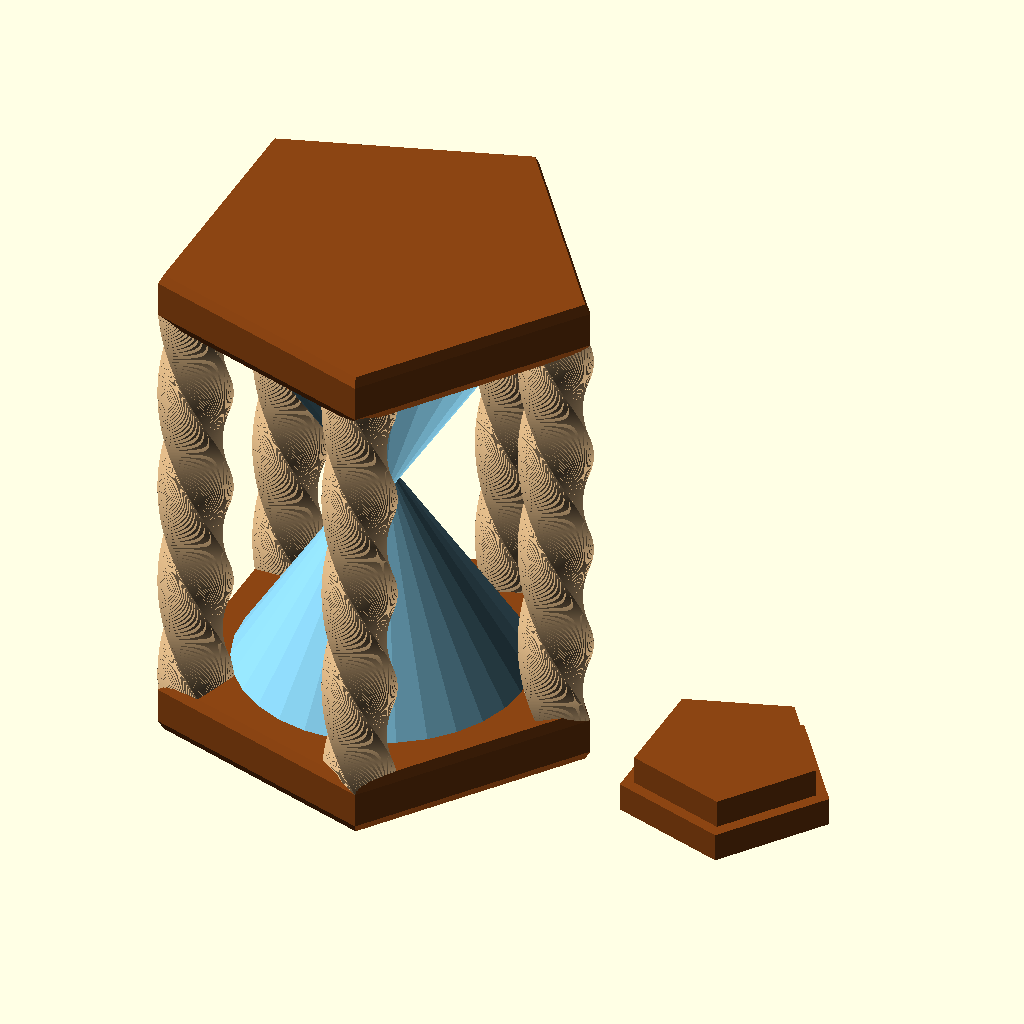
Cell 1 — every parameter at its default value.
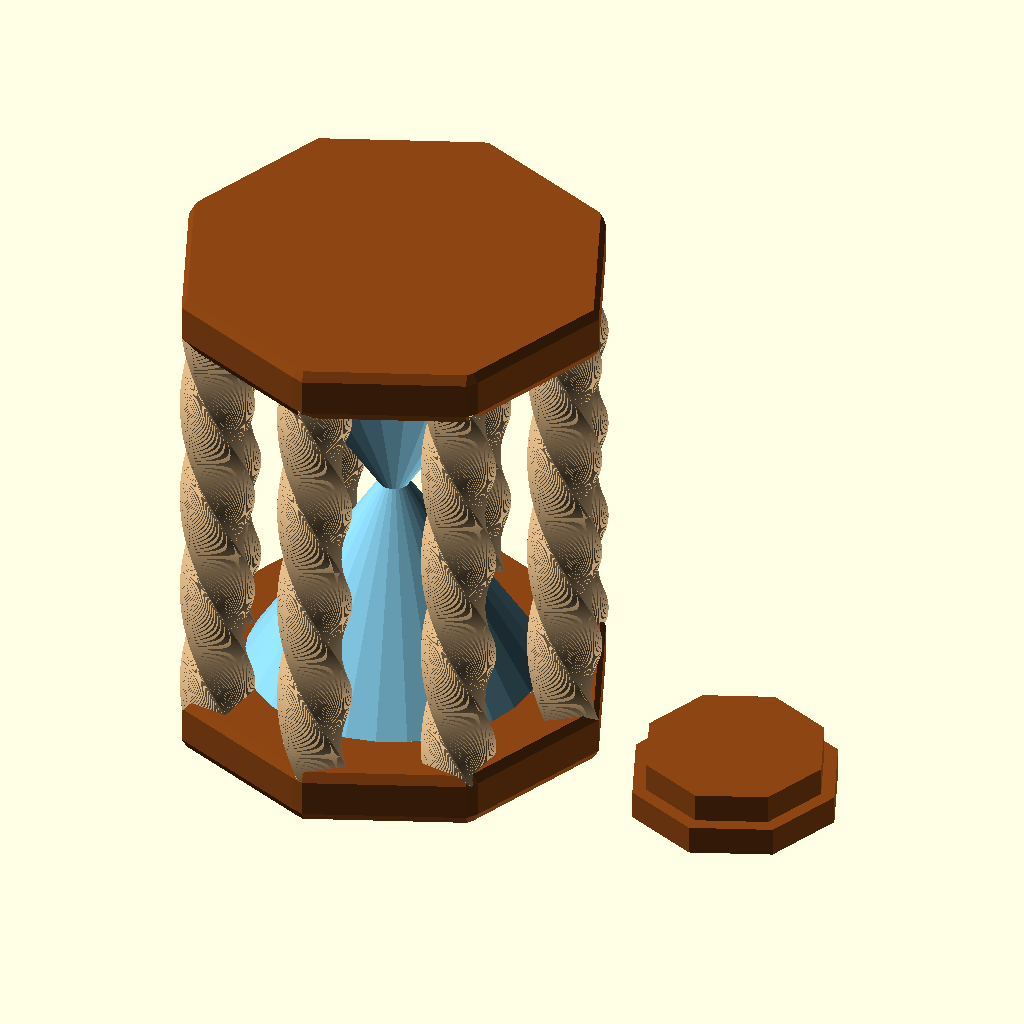
Cell 2 — pillarCount set to 8, the other parameters unchanged.
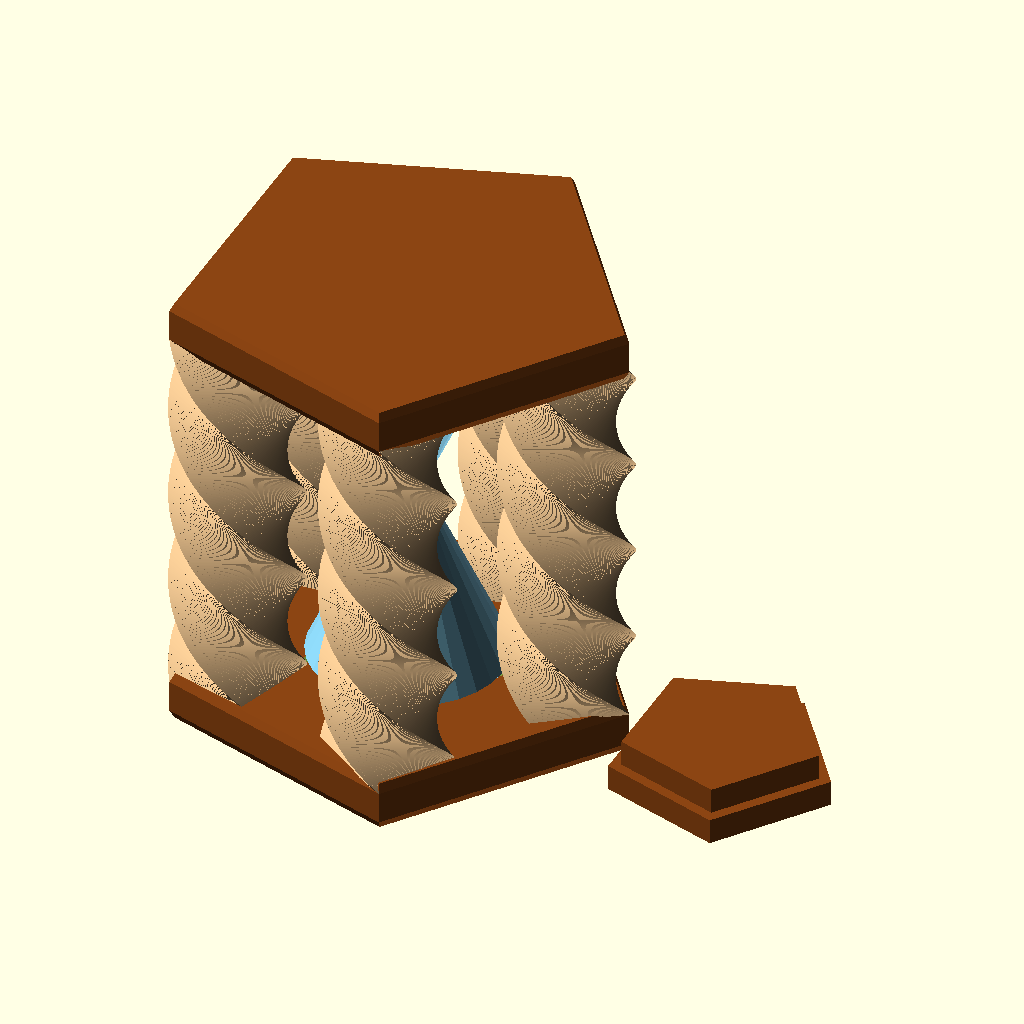
Cell 3 — pillarWidth set to 10, the other parameters unchanged.
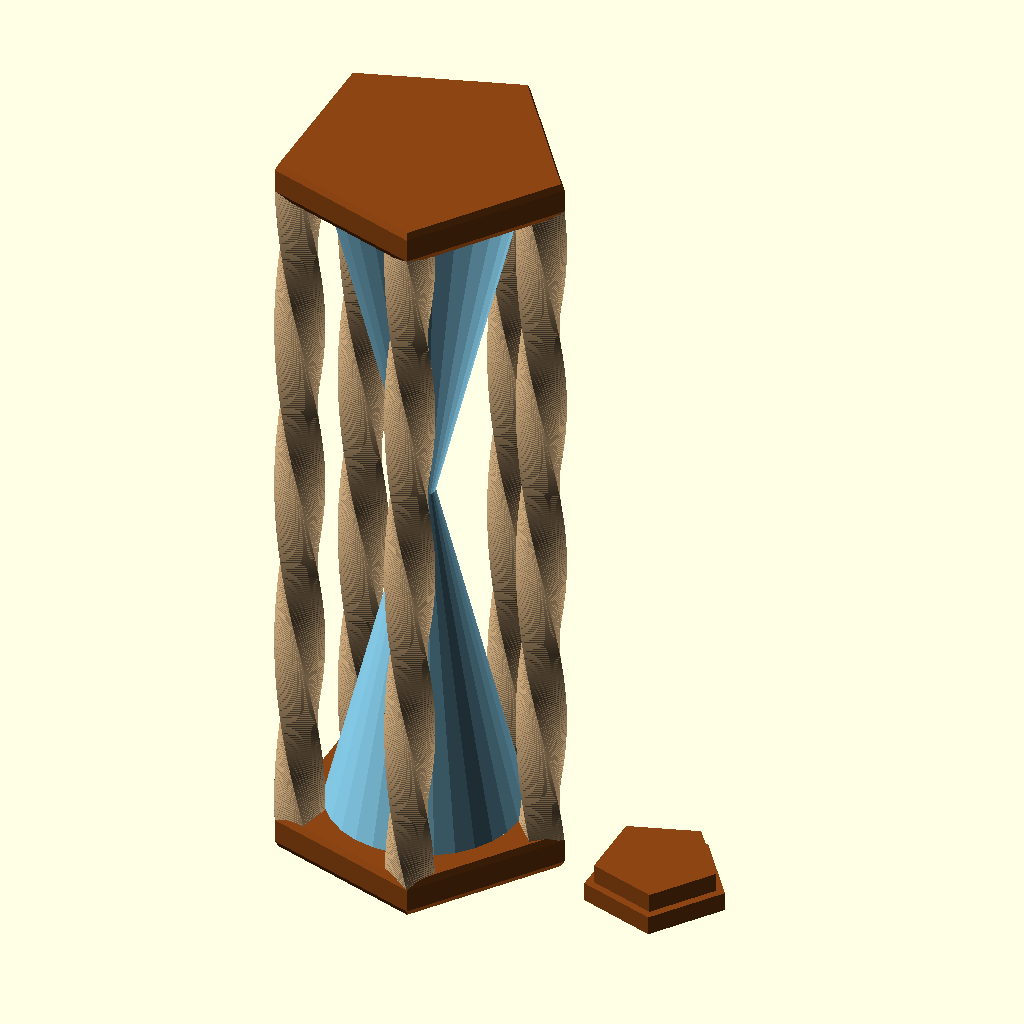
Cell 4: the same model with pillarHeight = 150.
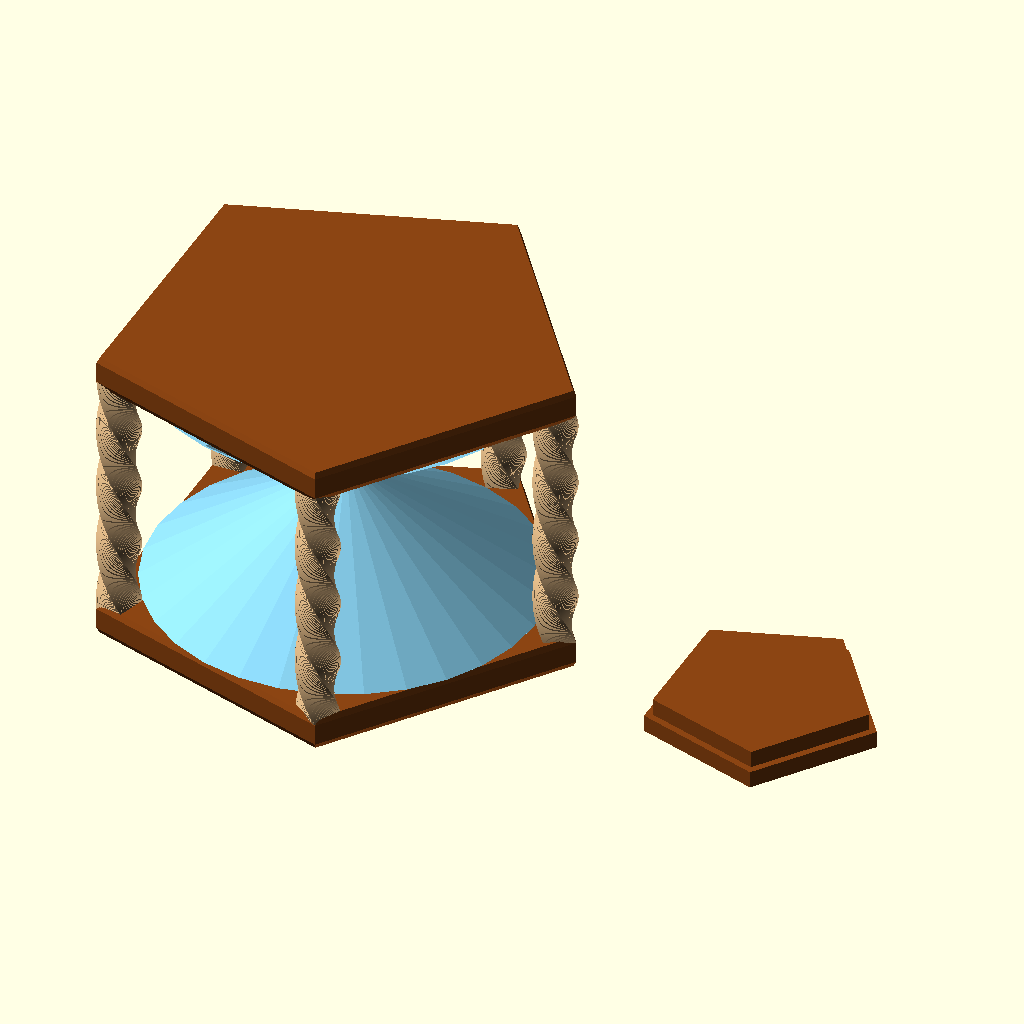
Cell 5: the same model with glassWidth = 100.
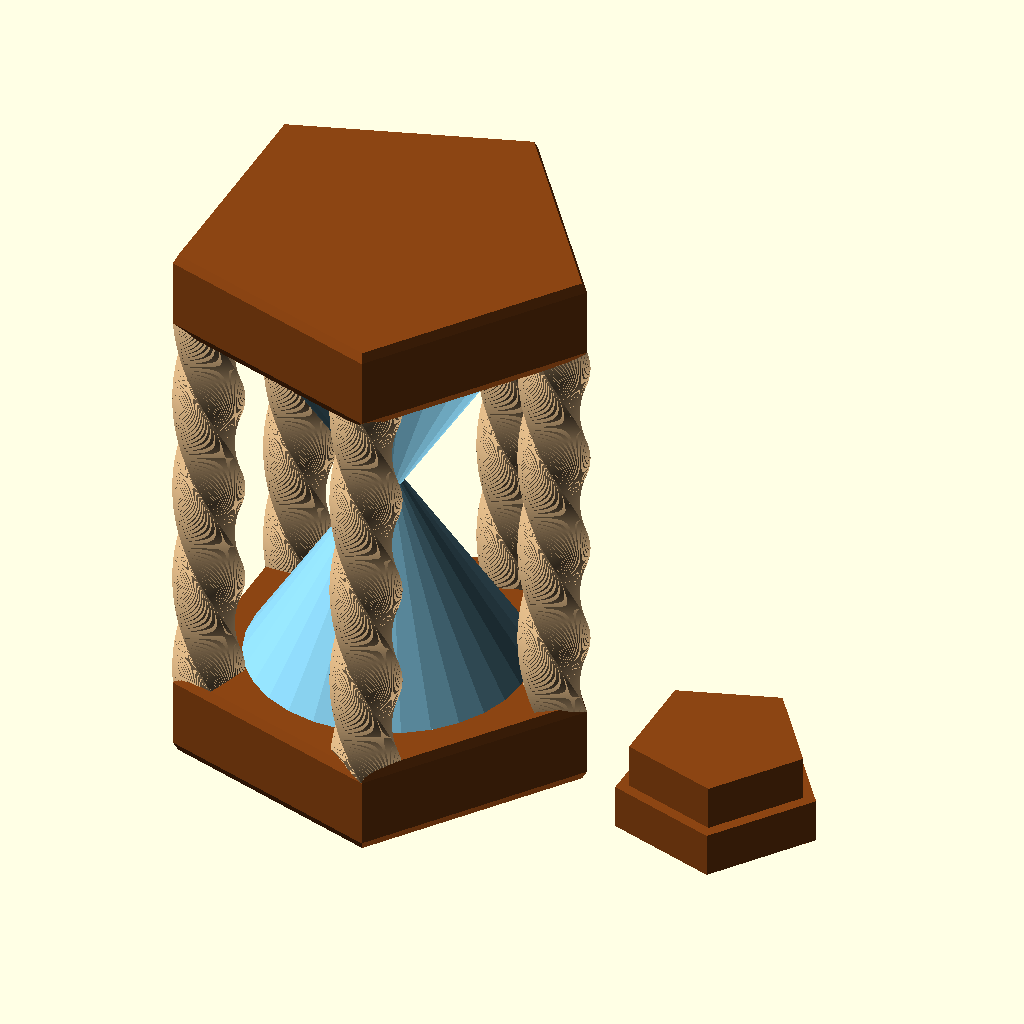
Cell 6: baseHeight = 10 (everything else at default).
All cells are drawn from the same view direction (rotation 55°, 0°, 25°, orthographic, colour scheme Cornfield), but the view is re-fitted for each cell, so position and scale can differ between cells as well as the parameter.
The OpenSCAD source (scadFiles/133061/269107.scad):
/* 



		This file had been created by Tim Chandler a.k.a. 2n2r5 and is 

		being shared under the creative commons - attribution license.

		Any and all icons, references to 2n2r5.com, 2n2r5.net, Tim 

		Chandler ,2n2r5 or Trademarks must remain in the the end product. 

		This script is free to use for any and all purposes, both 

		commercial and non-commercial provided that the above conditions 

		are met. 





		Please refer to http://creativecommons.org/licenses/by/3.0/ 

		for more information on this license.

*/



/*



Script by: Tim Chandler (2n2r5)



Filename: hourGlass.scad

Date of Creation: 8/8/13

True Revision Number: V1.2

Date of Revision: 8/12/13



Description:

Hour glass for printing challenge. Week 2





Todo:

 - Name Plate for Customization

 - Make Manifold Objects!

 - Make prettier glass





 Change Log:



 8/8/2013 - Basic Functionality completed.



*/

/* [Basic Options] */

// How many pillars should be around the glass?

pillarCount = 5 ;// [3:8]

// Radius of pillars

pillarWidth = 5	; //[3:10]

// Height of Pillars and Glass

pillarHeight = 60;// [30:150]

// Width of "Glass"

glassWidth = 50 ; //[20:100]



/* [Advanced Options] */

// Pillar Shape

pillarSides = 4 ;// [3,4,5,6,8,15,30]

// Center hole size where sand passes through

glassJunction = 3.25 ; //[2,2.25,2.5,2.75,3,3.25,3.5,3.75,4]

// Size of base

baseHeight = 5	; // [2:10]

// Rotation of Pillars

rotation = 360 ; // [0:1080]

// Thickness of "Glass"

wallWidth = .42; 



/* [Expert] */

//Set this to Pillar height/layer height for the best quality. Default should be fine for most.

pillarSlices = 300; // [50:500]

//Shape of "Glass". 

glassPretty = 30; // [3:100]

//Sets beveled edges on the top and bottom "base" 

minki = 1.5; // [0,.5,1,1.5,2,2.5,3,3.5,4]



part = "All"; //[Bases_and_Pillers,Glass,All]



/* [Hidden] */

ff = .001;





module base(){



	union(){

			minkowski() {

			translate([0,0,-pillarHeight/2]) cylinder(r=glassWidth/2+pillarWidth-minki ,h=baseHeight,$fn=pillarCount);

			sphere(r=minki);

				}

			minkowski() {

			translate([0,0,+pillarHeight/2+baseHeight]) cylinder(r=glassWidth/2+pillarWidth-minki ,h=baseHeight,$fn=pillarCount);

			sphere(r=minki);

					}

		

		}

			

}

module pillars(){



		

			for (i=[1:pillarCount]){

		  		rotate([0,0,i*360/pillarCount]) translate([glassWidth/2,0,baseHeight-pillarHeight/2]) { 

		  			linear_extrude(height=pillarHeight  , convexity = 50 , slices=pillarSlices, twist=rotation, $fn = pillarSides) circle(r=pillarWidth, $fn = pillarSides,  center=true);

				}

			}

		

}







module glassBulbs(){

	

	difference(){

			cylinder(r2=glassWidth/2 - pillarWidth , r1 = glassJunction/2 +wallWidth, h=pillarHeight/2+ff-minki, $fn=glassPretty);

			cylinder(r2=glassWidth/2-pillarWidth-wallWidth , r1 = glassJunction/2, h=pillarHeight/2+ff-minki , $fn=glassPretty);

				

			

	}

}







module fillPlug(){

	 	union(){

				translate([0,0,-pillarHeight/2-minki]) cylinder(r=(glassWidth/2+pillarWidth)/2,h=baseHeight/2+minki,$fn=pillarCount);

				translate([0,0,-pillarHeight/2+ baseHeight/2 ]) cylinder(r=(glassWidth/2+pillarWidth)/2-2,h=baseHeight/2+minki,$fn=pillarCount);

		}

}







print_part();



module print_part() {



	 if (part == "All") {

		

	difference(){

		union(){

			color("BurlyWood")pillars();

			color("SaddleBrown")translate([glassWidth,0,(baseHeight*.03)]) rotate ([0,0,0]) scale([.97,.97,1]) fillPlug();

			color("SaddleBrown")base();



			union(){



					translate([0,0,baseHeight]){color("skyblue")glassBulbs();

					mirror([0,0,1])color("skyblue")glassBulbs();}

					}

				}

		

		union(){

			fillPlug();

		}

	}

	}else if (part == "Glass") {

		

			translate([0,0,baseHeight]){color("skyblue")glassBulbs();

			mirror([0,0,1])color("skyblue")glassBulbs();}

			

		

	} else if (part == "Bases_and_Pillers") {

		difference(){

			union(){

				base();

				pillars();

			}

				union(){

			fillPlug();

		}

		}

		translate([glassWidth,0,(baseHeight*.03)]) rotate ([0,0,0]) scale([.97,.97,1]) fillPlug();

	}

	





	 else {



			difference(){

		union(){

			color("BurlyWood")pillars();

			color("SaddleBrown")translate([glassWidth,0,(baseHeight*.03)]) rotate ([0,0,0]) scale([.97,.97,1]) fillPlug();

			color("SaddleBrown")base();



			union(){



					translate([0,0,baseHeight]){color("skyblue")glassBulbs();

					mirror([0,0,1])color("skyblue")glassBulbs();}

					}

				}

		

		union(){

			fillPlug();

		}

	}

}

}
Customizer parameters (derived from the source; name, type, default, range or options):
pillarCount: number, default 5, range 3 to 8
pillarWidth: number, default 5, range 3 to 10
pillarHeight: number, default 60, range 30 to 150
glassWidth: number, default 50, range 20 to 100
pillarSides: number, default 4, options 3, 4, 5, 6, 8, 15, 30
glassJunction: number, default 3.25, options 2, 2.25, 2.5, 2.75, 3, 3.25, 3.5, 3.75, 4
baseHeight: number, default 5, range 2 to 10
rotation: number, default 360, range 0 to 1080
wallWidth: number, default 0.42
pillarSlices: number, default 300, range 50 to 500
glassPretty: number, default 30, range 3 to 100
minki: number, default 1.5, options 0, 0.5, 1, 1.5, 2, 2.5, 3, 3.5, 4
part: string, default "All", options "Bases_and_Pillers", "Glass", "All"
